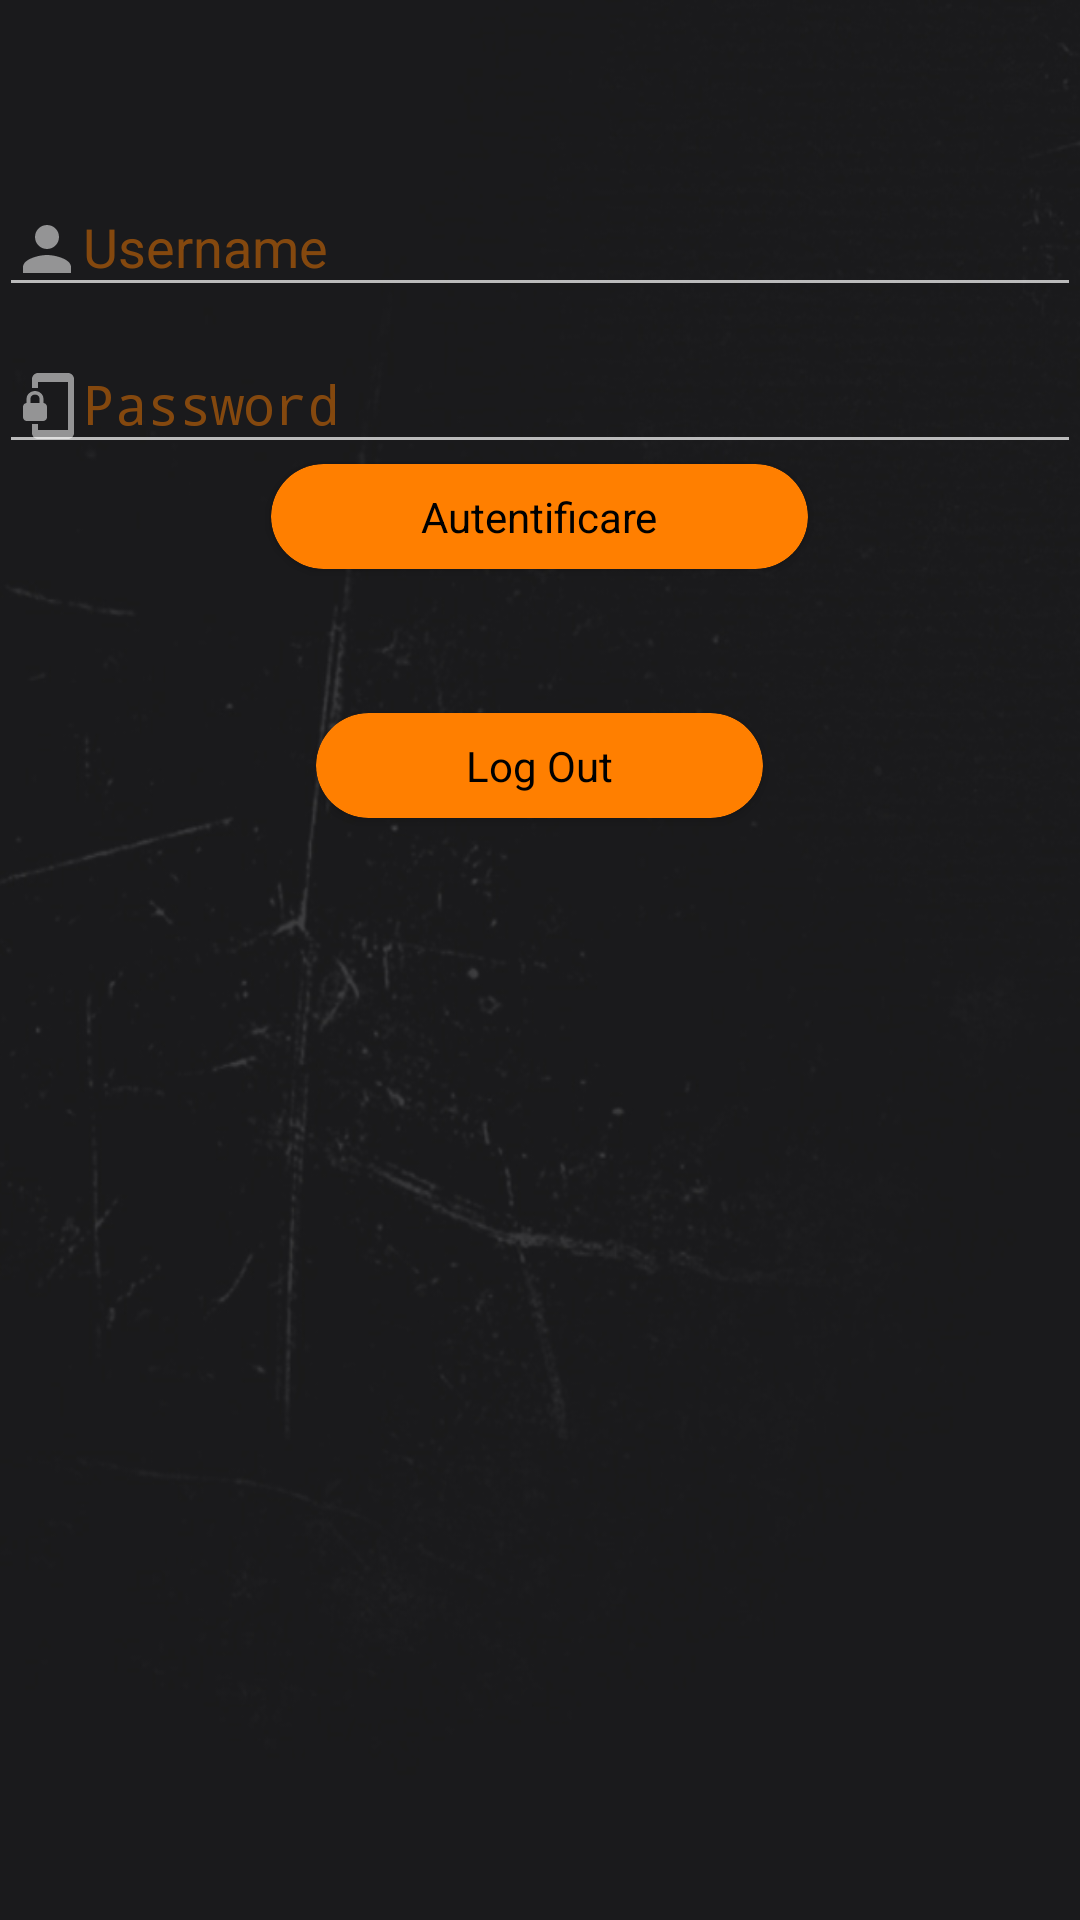

This screen was rendered from an Android layout file. Write that file and the resources it references.
<!-- AndroidManifest.xml: application theme AppTheme -->
<!-- res/layout/activity_login.xml -->
<LinearLayout xmlns:android="http://schemas.android.com/apk/res/android"
    xmlns:app="http://schemas.android.com/apk/res-auto"
    xmlns:tools="http://schemas.android.com/tools"
    android:layout_width="match_parent"
    android:layout_height="match_parent"
    android:background="@drawable/header"
    android:gravity="center_horizontal"
    android:orientation="vertical"
    android:paddingBottom="@dimen/activity_vertical_margin"
    android:paddingLeft="@dimen/activity_horizontal_margin"
    android:paddingRight="@dimen/activity_horizontal_margin"
    android:paddingTop="@dimen/activity_vertical_margin"
    tools:context="ro.duoline.furgoneta.LoginActivity">

    
    <ProgressBar
        android:id="@+id/login_progress"
        style="?android:attr/progressBarStyleLarge"
        android:layout_width="wrap_content"
        android:layout_height="wrap_content"
        android:layout_marginBottom="8dp"
        android:visibility="gone" />

    <ScrollView
        android:id="@+id/login_form"
        android:layout_width="match_parent"
        android:layout_height="match_parent">

        <LinearLayout
            android:id="@+id/email_login_form"
            android:layout_width="match_parent"
            android:layout_height="wrap_content"
            android:orientation="vertical">

            <ImageView
                android:id="@+id/imageView2"
                android:layout_width="match_parent"
                android:layout_height="wrap_content"
                android:padding="25dp"
                app:srcCompat="@drawable/furgoneta_logo" />

            <android.support.design.widget.TextInputLayout
                android:id="@+id/textinputLayoutEmail"
                android:layout_width="match_parent"
                android:layout_height="wrap_content">

                <AutoCompleteTextView
                    android:id="@+id/email"
                    android:layout_width="match_parent"
                    android:layout_height="wrap_content"
                    android:drawableLeft="@drawable/ic_person_white_24dp"
                    android:hint="@string/prompt_email"
                    android:imeOptions="actionNext"
                    android:inputType="textEmailAddress"
                    android:maxLines="1"
                    android:nextFocusDown="@id/password"
                    android:singleLine="true"
                    android:textColor="@android:color/darker_gray" />

            </android.support.design.widget.TextInputLayout>

            <android.support.design.widget.TextInputLayout
                android:id="@+id/textinputLayoutPassword"
                android:layout_width="match_parent"
                android:layout_height="wrap_content">

                <EditText
                    android:id="@+id/password"
                    android:layout_width="match_parent"
                    android:layout_height="wrap_content"
                    android:drawableLeft="@drawable/ic_phonelink_lock_white24dp"
                    android:hint="@string/prompt_password"
                    android:imeActionId="6"
                    android:imeActionLabel="@string/action_sign_in_short"
                    android:imeOptions="actionUnspecified|actionDone"
                    android:inputType="textPassword"
                    android:maxLines="1"
                    android:nextFocusUp="@id/email"
                    android:singleLine="true"
                    android:textColor="@android:color/darker_gray" />

            </android.support.design.widget.TextInputLayout>

            <android.support.v7.widget.CardView
                android:id="@+id/bInapoi"
                android:layout_width="wrap_content"
                android:layout_height="wrap_content"
                android:layout_gravity="center_horizontal"
                android:layout_marginBottom="16dp"
                app:cardBackgroundColor="@color/colorAccent"
                app:cardCornerRadius="18dp">

                <TextView
                    android:id="@+id/cardTitle"
                    android:layout_width="wrap_content"
                    android:layout_height="wrap_content"
                    android:layout_gravity="center"
                    android:padding="8dp"
                    android:paddingEnd="50dp"
                    android:paddingStart="50dp"
                    android:text="Autentificare"
                    android:textColor="@color/colorPrimary" />
            </android.support.v7.widget.CardView>

            <android.support.v7.widget.CardView
                android:id="@+id/bLogout"
                android:layout_width="wrap_content"
                android:layout_height="wrap_content"
                android:layout_gravity="center_horizontal"
                android:layout_marginBottom="16dp"
                android:layout_marginTop="32dp"
                android:visibility="visible"
                app:cardBackgroundColor="@color/colorAccent"
                app:cardCornerRadius="18dp">

                <TextView
                    android:id="@+id/cardTitle1"
                    android:layout_width="wrap_content"
                    android:layout_height="wrap_content"
                    android:layout_gravity="center"
                    android:padding="8dp"
                    android:paddingEnd="50dp"
                    android:paddingStart="50dp"
                    android:text="Log Out"
                    android:textColor="@color/colorPrimary" />
            </android.support.v7.widget.CardView>

        </LinearLayout>
    </ScrollView>
</LinearLayout>
<!-- resources referenced by this layout -->
<resources>
  <color name="colorAccent">#ff7f00</color>
  <color name="colorPrimary">#000000</color>
  <!-- drawable furgoneta_logo: png bitmap (drawable, 25411 bytes) -->
  <!-- drawable header: jpg bitmap (drawable, 57950 bytes) -->
  <!-- drawable ic_person_white_24dp (drawable) -->
  <vector xmlns:android="http://schemas.android.com/apk/res/android"
          android:width="24dp"
          android:height="24dp"
          android:viewportWidth="24.0"
          android:viewportHeight="24.0">
      <path
          android:fillColor="#88FFFFFF"
          android:pathData="M12,12c2.21,0 4,-1.79 4,-4s-1.79,-4 -4,-4 -4,1.79 -4,4 1.79,4 4,4zM12,14c-2.67,0 -8,1.34 -8,4v2h16v-2c0,-2.66 -5.33,-4 -8,-4z"/>
  </vector>
  <!-- drawable ic_phonelink_lock_white24dp (drawable) -->
  <vector xmlns:android="http://schemas.android.com/apk/res/android"
          android:width="24dp"
          android:height="24dp"
          android:viewportWidth="24.0"
          android:viewportHeight="24.0">
      <path
          android:fillColor="#88FFFFFF"
          android:pathData="M19,1L9,1c-1.1,0 -2,0.9 -2,2v3h2L9,4h10v16L9,20v-2L7,18v3c0,1.1 0.9,2 2,2h10c1.1,0 2,-0.9 2,-2L21,3c0,-1.1 -0.9,-2 -2,-2zM10.8,11L10.8,9.5C10.8,8.1 9.4,7 8,7S5.2,8.1 5.2,9.5L5.2,11c-0.6,0 -1.2,0.6 -1.2,1.2v3.5c0,0.7 0.6,1.3 1.2,1.3h5.5c0.7,0 1.3,-0.6 1.3,-1.2v-3.5c0,-0.7 -0.6,-1.3 -1.2,-1.3zM9.5,11h-3L6.5,9.5c0,-0.8 0.7,-1.3 1.5,-1.3s1.5,0.5 1.5,1.3L9.5,11z"/>
  </vector>
  <string name="action_sign_in_short">Sign in</string>
  <string name="prompt_email">Username</string>
  <string name="prompt_password">Password</string>
  <style name="AppTheme" parent="Theme.AppCompat.NoActionBar">
          
          <item name="colorPrimary">@color/colorPrimary</item>
          <item name="colorPrimaryDark">@color/colorPrimaryDark</item>
          <item name="colorAccent">@color/colorAccent</item>
          <item name="android:textColorHint">@color/hintcolor</item>
      </style>
  <color name="colorPrimaryDark">#000000</color>
  <color name="hintcolor">#77ff7f00</color>
</resources>
